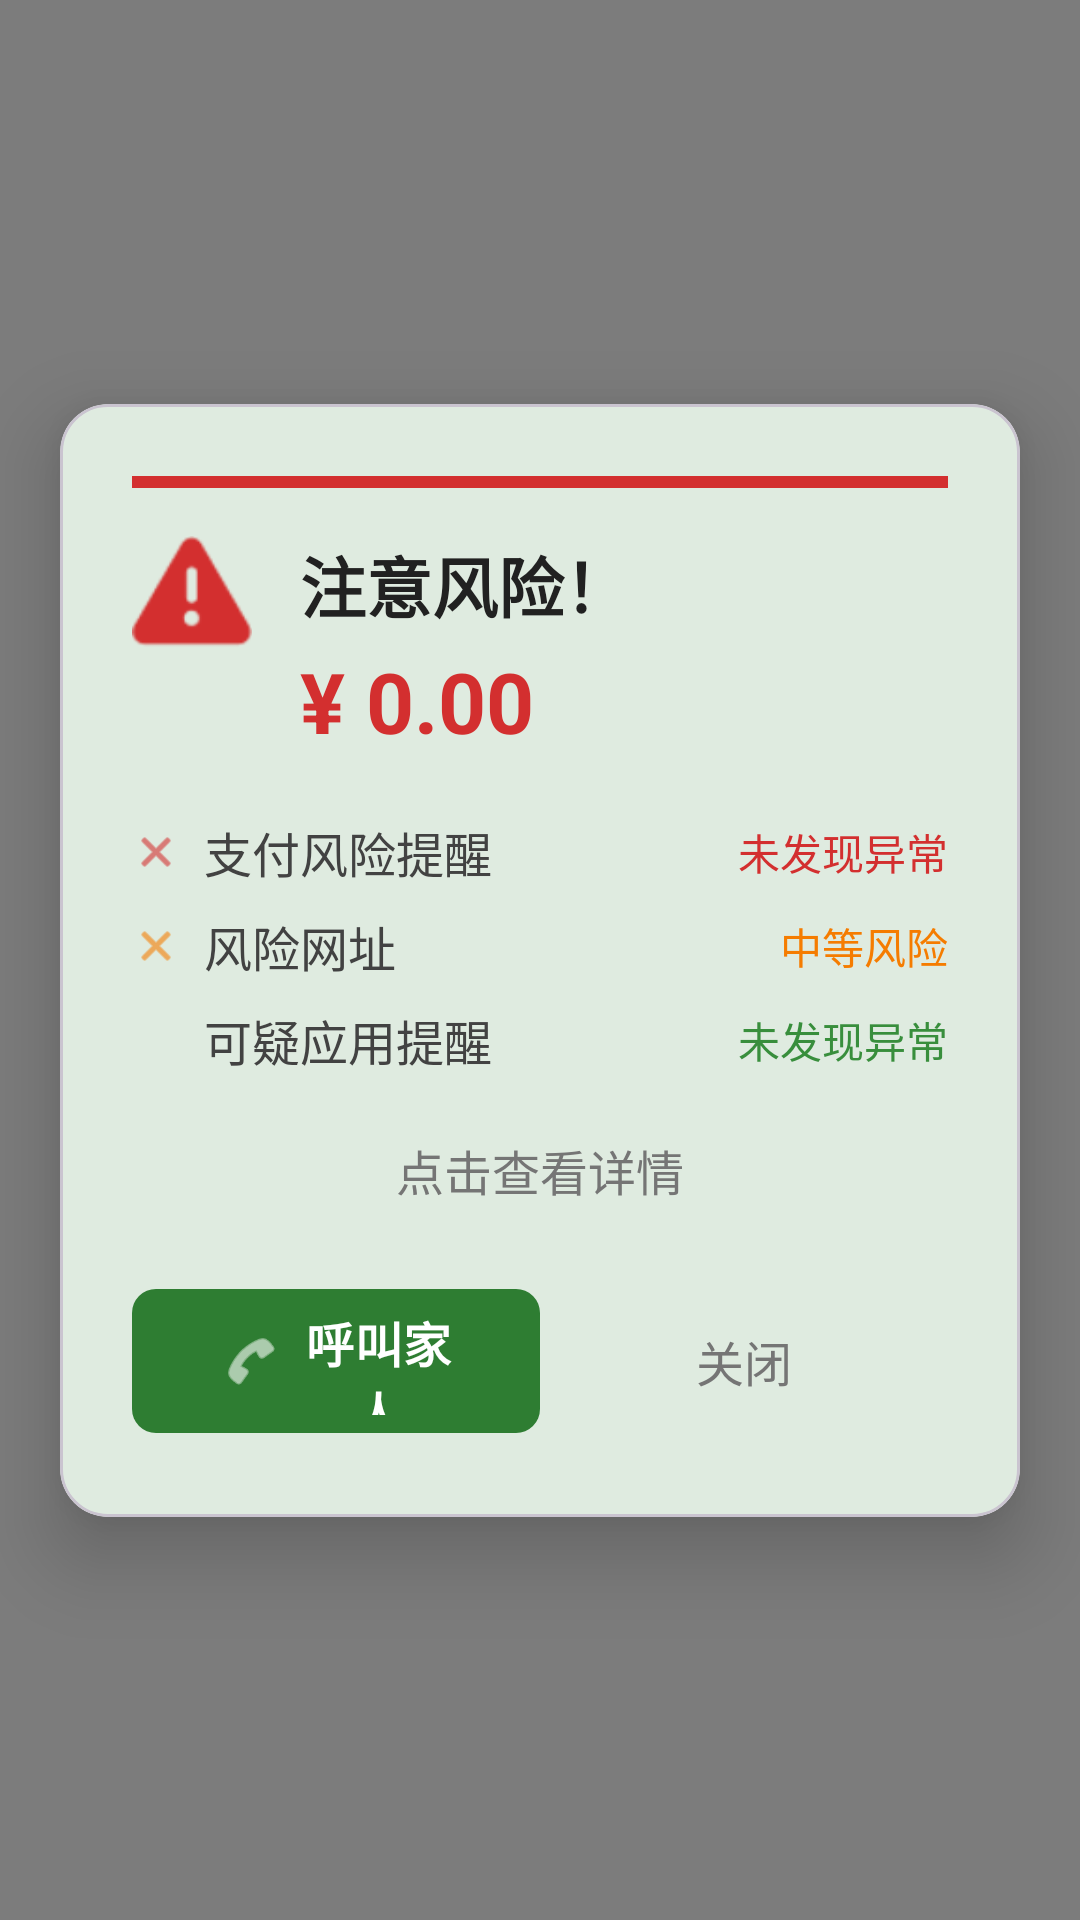

Reconstruct the res/layout file that produces this screen, plus the resources it refers to.
<!-- AndroidManifest.xml: application theme Theme.Guardian -->
<!-- res/layout/layout_floating_alert.xml -->
<?xml version="1.0" encoding="utf-8"?>

<androidx.constraintlayout.widget.ConstraintLayout
    xmlns:android="http://schemas.android.com/apk/res/android"
    xmlns:app="http://schemas.android.com/apk/res-auto"
    android:id="@+id/floatingRoot"
    android:layout_width="match_parent"
    android:layout_height="match_parent"
    android:background="#80000000">

    
    <com.google.android.material.card.MaterialCardView
        android:id="@+id/cardFloatingAlert"
        android:layout_width="@dimen/floating_alert_width"
        android:layout_height="wrap_content"
        app:cardBackgroundColor="@color/surface"
        app:cardCornerRadius="@dimen/floating_alert_corner"
        app:cardElevation="16dp"
        app:layout_constraintTop_toTopOf="parent"
        app:layout_constraintBottom_toBottomOf="parent"
        app:layout_constraintStart_toStartOf="parent"
        app:layout_constraintEnd_toEndOf="parent">

        <androidx.constraintlayout.widget.ConstraintLayout
            android:layout_width="match_parent"
            android:layout_height="wrap_content"
            android:padding="@dimen/padding_large">

            
            <View
                android:id="@+id/viewTopColorBar"
                android:layout_width="match_parent"
                android:layout_height="4dp"
                android:background="@color/risk_high"
                app:layout_constraintTop_toTopOf="parent"
                app:layout_constraintStart_toStartOf="parent"
                app:layout_constraintEnd_toEndOf="parent" />

            
            <ImageView
                android:id="@+id/ivRiskIcon"
                android:layout_width="40dp"
                android:layout_height="40dp"
                android:src="@android:drawable/ic_dialog_alert"
                android:contentDescription="@null"
                app:tint="@color/risk_high"
                app:layout_constraintTop_toBottomOf="@id/viewTopColorBar"
                app:layout_constraintStart_toStartOf="parent"
                android:layout_marginTop="@dimen/spacing_medium" />

            
            <TextView
                android:id="@+id/tvTitle"
                android:layout_width="0dp"
                android:layout_height="wrap_content"
                android:text="@string/floating_alert_title"
                android:textSize="@dimen/text_size_subhead"
                android:textStyle="bold"
                android:textColor="@color/text_primary"
                android:maxLines="1"
                android:ellipsize="end"
                app:layout_constraintTop_toBottomOf="@id/viewTopColorBar"
                app:layout_constraintStart_toEndOf="@id/ivRiskIcon"
                app:layout_constraintEnd_toEndOf="parent"
                android:layout_marginStart="@dimen/spacing_medium"
                android:layout_marginTop="@dimen/spacing_medium" />

            
            <TextView
                android:id="@+id/tvAmount"
                android:layout_width="0dp"
                android:layout_height="wrap_content"
                android:text="¥ 0.00"
                android:textSize="@dimen/text_size_headline"
                android:textStyle="bold"
                android:textColor="@color/risk_high"
                app:layout_constraintTop_toBottomOf="@id/tvTitle"
                app:layout_constraintStart_toEndOf="@id/ivRiskIcon"
                app:layout_constraintEnd_toEndOf="parent"
                android:layout_marginStart="@dimen/spacing_medium"
                android:layout_marginTop="@dimen/spacing_xsmall" />

            
            <LinearLayout
                android:id="@+id/anchorsContainer"
                android:layout_width="match_parent"
                android:layout_height="wrap_content"
                android:orientation="vertical"
                app:layout_constraintTop_toBottomOf="@id/tvAmount"
                app:layout_constraintStart_toStartOf="parent"
                app:layout_constraintEnd_toEndOf="parent"
                android:layout_marginTop="@dimen/spacing_medium">

                <LinearLayout
                    android:layout_width="match_parent"
                    android:layout_height="wrap_content"
                    android:orientation="horizontal"
                    android:gravity="center_vertical"
                    android:paddingVertical="@dimen/spacing_xsmall">

                    <ImageView
                        android:layout_width="16dp"
                        android:layout_height="16dp"
                        android:src="@android:drawable/ic_menu_close_clear_cancel"
                        android:contentDescription="@null"
                        app:tint="@color/risk_high" />

                    <TextView
                        android:layout_width="0dp"
                        android:layout_height="wrap_content"
                        android:layout_weight="1"
                        android:text="@string/alert_payment_risk"
                        android:textSize="@dimen/text_size_hint"
                        android:textColor="@color/text_secondary"
                        android:layout_marginStart="@dimen/spacing_small"
                        android:maxLines="1"
                        android:ellipsize="end" />

                    <TextView
                        android:layout_width="wrap_content"
                        android:layout_height="wrap_content"
                        android:text="@string/alert_safe"
                        android:textSize="@dimen/text_size_small"
                        android:textColor="@color/risk_high" />
                </LinearLayout>

                <LinearLayout
                    android:layout_width="match_parent"
                    android:layout_height="wrap_content"
                    android:orientation="horizontal"
                    android:gravity="center_vertical"
                    android:paddingVertical="@dimen/spacing_xsmall">

                    <ImageView
                        android:layout_width="16dp"
                        android:layout_height="16dp"
                        android:src="@android:drawable/ic_menu_close_clear_cancel"
                        android:contentDescription="@null"
                        app:tint="@color/risk_medium" />

                    <TextView
                        android:layout_width="0dp"
                        android:layout_height="wrap_content"
                        android:layout_weight="1"
                        android:text="@string/alert_risky_url"
                        android:textSize="@dimen/text_size_hint"
                        android:textColor="@color/text_secondary"
                        android:layout_marginStart="@dimen/spacing_small"
                        android:maxLines="1"
                        android:ellipsize="end" />

                    <TextView
                        android:layout_width="wrap_content"
                        android:layout_height="wrap_content"
                        android:text="@string/alert_medium_risk"
                        android:textSize="@dimen/text_size_small"
                        android:textColor="@color/risk_medium" />
                </LinearLayout>

                <LinearLayout
                    android:layout_width="match_parent"
                    android:layout_height="wrap_content"
                    android:orientation="horizontal"
                    android:gravity="center_vertical"
                    android:paddingVertical="@dimen/spacing_xsmall">

                    <ImageView
                        android:layout_width="16dp"
                        android:layout_height="16dp"
                        android:src="@android:drawable/ic_menu_check"
                        android:contentDescription="@null"
                        app:tint="@color/risk_low" />

                    <TextView
                        android:layout_width="0dp"
                        android:layout_height="wrap_content"
                        android:layout_weight="1"
                        android:text="@string/alert_fake_app"
                        android:textSize="@dimen/text_size_hint"
                        android:textColor="@color/text_secondary"
                        android:layout_marginStart="@dimen/spacing_small"
                        android:maxLines="1"
                        android:ellipsize="end" />

                    <TextView
                        android:layout_width="wrap_content"
                        android:layout_height="wrap_content"
                        android:text="@string/alert_safe"
                        android:textSize="@dimen/text_size_small"
                        android:textColor="@color/risk_low" />
                </LinearLayout>
            </LinearLayout>

            
            <TextView
                android:id="@+id/tvTapToView"
                android:layout_width="wrap_content"
                android:layout_height="wrap_content"
                android:text="@string/floating_alert_tap_to_view"
                android:textSize="@dimen/text_size_hint"
                android:textColor="@color/text_hint"
                app:layout_constraintTop_toBottomOf="@id/anchorsContainer"
                app:layout_constraintStart_toStartOf="parent"
                app:layout_constraintEnd_toEndOf="parent"
                android:layout_marginTop="@dimen/spacing_medium" />

            
            <LinearLayout
                android:id="@+id/buttonsContainer"
                android:layout_width="match_parent"
                android:layout_height="wrap_content"
                android:orientation="horizontal"
                app:layout_constraintTop_toBottomOf="@id/tvTapToView"
                app:layout_constraintStart_toStartOf="parent"
                app:layout_constraintEnd_toEndOf="parent"
                android:layout_marginTop="@dimen/spacing_large">

                
                <com.google.android.material.button.MaterialButton
                    android:id="@+id/btnNotifyFamily"
                    style="@style/Widget.Material3.Button"
                    android:layout_width="0dp"
                    android:layout_height="@dimen/button_height_normal"
                    android:layout_weight="1"
                    android:text="@string/alert_call_family"
                    android:textSize="@dimen/text_size_hint"
                    android:textStyle="bold"
                    app:cornerRadius="@dimen/corner_radius_button_small"
                    app:backgroundTint="@color/button_primary"
                    app:icon="@android:drawable/ic_menu_call"
                    app:iconGravity="textStart"
                    app:iconSize="20dp" />

                
                <TextView
                    android:id="@+id/tvLongPressClose"
                    android:layout_width="0dp"
                    android:layout_height="wrap_content"
                    android:layout_weight="1"
                    android:text="@string/close"
                    android:textSize="@dimen/text_size_hint"
                    android:textColor="@color/text_hint"
                    android:gravity="center"
                    android:layout_gravity="center_vertical"
                    android:padding="@dimen/spacing_medium" />
            </LinearLayout>
        </androidx.constraintlayout.widget.ConstraintLayout>
    </com.google.android.material.card.MaterialCardView>

</androidx.constraintlayout.widget.ConstraintLayout>
<!-- resources referenced by this layout -->
<resources>
  <color name="button_primary">#2E7D32</color>
  <color name="risk_high">#D32F2F</color>
  <color name="risk_low">#388E3C</color>
  <color name="risk_medium">#F57C00</color>
  <color name="surface">#FFFFFF</color>
  <color name="text_hint">#757575</color>
  <color name="text_primary">#212121</color>
  <color name="text_secondary">#424242</color>
  <dimen name="button_height_normal">56dp</dimen>
  <dimen name="corner_radius_button_small">8dp</dimen>
  <dimen name="floating_alert_corner">16dp</dimen>
  <dimen name="floating_alert_width">320dp</dimen>
  <dimen name="padding_large">24dp</dimen>
  <dimen name="spacing_large">24dp</dimen>
  <dimen name="spacing_medium">16dp</dimen>
  <dimen name="spacing_small">8dp</dimen>
  <dimen name="spacing_xsmall">4dp</dimen>
  <dimen name="text_size_headline">28sp</dimen>
  <dimen name="text_size_hint">16sp</dimen>
  <dimen name="text_size_small">14sp</dimen>
  <dimen name="text_size_subhead">22sp</dimen>
  <string name="alert_call_family">呼叫家人</string>
  <string name="alert_fake_app">可疑应用提醒</string>
  <string name="alert_medium_risk">中等风险</string>
  <string name="alert_payment_risk">支付风险提醒</string>
  <string name="alert_risky_url">风险网址</string>
  <string name="alert_safe">未发现异常</string>
  <string name="close">关闭</string>
  <string name="floating_alert_tap_to_view">点击查看详情</string>
  <string name="floating_alert_title">注意风险！</string>
  <style name="Theme.Guardian" parent="Theme.Material3.DayNight.NoActionBar">
          
          <item name="colorPrimary">@color/primary</item>
          <item name="colorPrimaryDark">@color/primary_dark</item>
          <item name="colorPrimaryVariant">@color/primary_light</item>
          <item name="colorOnPrimary">@color/on_primary</item>
  
          
          <item name="colorSecondary">@color/secondary</item>
          <item name="colorOnSecondary">@color/on_secondary</item>
          <item name="colorSecondaryVariant">@color/secondary_light</item>
  
          
          <item name="android:windowBackground">@color/background</item>
          <item name="colorSurface">@color/surface</item>
          <item name="colorOnSurface">@color/text_primary</item>
          <item name="colorSurfaceVariant">@color/surface_variant</item>
  
          
          <item name="colorError">@color/risk_high</item>
          <item name="colorOnError">@color/on_risk_high</item>
  
          
          <item name="android:statusBarColor">@color/status_bar</item>
          <item name="android:windowLightStatusBar">false</item>
  
          
          <item name="android:navigationBarColor">@color/navigation_bar</item>
          <item name="android:windowLightNavigationBar">true</item>
  
          
          <item name="windowNoTitle">true</item>
          <item name="windowActionBar">false</item>
  
          
          <item name="android:fontScale">1.1</item>
      </style>
  <color name="primary">#2E7D32</color>
  <color name="primary_dark">#1B5E20</color>
  <color name="primary_light">#4CAF50</color>
  <color name="on_primary">#FFFFFF</color>
  <color name="secondary">#1565C0</color>
  <color name="on_secondary">#FFFFFF</color>
  <color name="secondary_light">#1976D2</color>
  <color name="background">#FAFAFA</color>
  <color name="surface_variant">#F5F5F5</color>
  <color name="on_risk_high">#FFFFFF</color>
  <color name="status_bar">@color/primary_dark</color>
  <color name="navigation_bar">#FFFFFF</color>
</resources>
